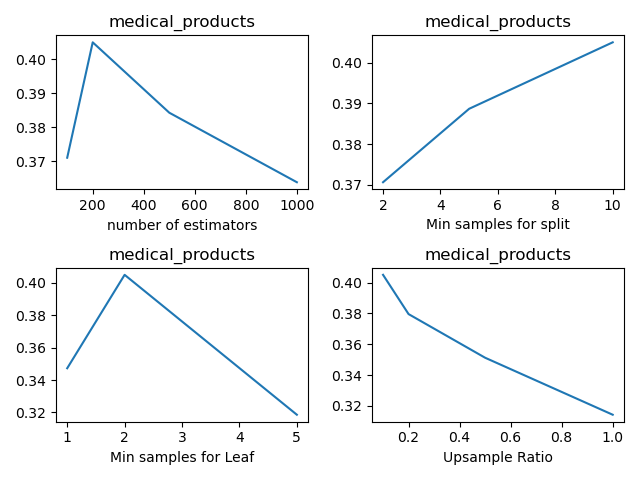

The table this chart was drawn from, first rows:
, n_estimators, min_samples_split, min_samples_leaf, sample_ratio, fscore_mean, fscore_std, fscore_threshold_mean, fscore_threshold_std, threshold_mean, threshold_std
0, 100, 2, 1, 0.1, 0.0, 0.0, 0.3449, 0.02972, 0.1476, 0.03062
1, 100, 2, 1, 0.2, 0.0, 0.0, 0.3403, 0.03592, 0.1697, 0.03849
2, 100, 2, 1, 0.5, 0.05145, 0.04699, 0.3438, 0.04317, 0.1677, 0.0168
3, 100, 2, 1, 1.0, 0.01667, 0.03727, 0.314, 0.0246, 0.1697, 0.01309
4, 100, 2, 2, 0.1, 0.0, 0.0, 0.3547, 0.03407, 0.1496, 0.01688
5, 100, 2, 2, 0.2, 0.05217, 0.04763, 0.3835, 0.05315, 0.1767, 0.02927
6, 100, 2, 2, 0.5, 0.06957, 0.03889, 0.3656, 0.04297, 0.2319, 0.03496
7, 100, 2, 2, 1.0, 0.05217, 0.04763, 0.2955, 0.02754, 0.251, 0.05561
8, 100, 2, 5, 0.1, 0.0, 0.0, 0.3116, 0.02409, 0.1556, 0.02142
9, 100, 2, 5, 0.2, 0.01739, 0.03889, 0.3308, 0.04593, 0.1867, 0.01878
10, 100, 2, 5, 0.5, 0.08623, 0.00162, 0.3209, 0.02527, 0.256, 0.04482
11, 100, 2, 5, 1.0, 0.08406, 0.00162, 0.3002, 0.02362, 0.239, 0.04134
12, 100, 5, 1, 0.1, 0.0, 0.0, 0.3362, 0.02016, 0.1807, 0.01393
13, 100, 5, 1, 0.2, 0.0, 0.0, 0.3485, 0.02336, 0.1717, 0.02772
14, 100, 5, 1, 0.5, 0.03478, 0.04763, 0.3538, 0.03577, 0.1677, 0.03222
15, 100, 5, 1, 1.0, 0.05217, 0.04763, 0.3311, 0.03471, 0.1827, 0.04975
16, 100, 5, 2, 0.1, 0.0, 0.0, 0.3771, 0.03293, 0.1817, 0.02584
17, 100, 5, 2, 0.2, 0.03478, 0.04763, 0.3681, 0.0264, 0.1807, 0.01824
18, 100, 5, 2, 0.5, 0.08623, 0.00162, 0.3535, 0.06718, 0.2128, 0.02978
19, 100, 5, 2, 1.0, 0.08551, 0.001985, 0.3037, 0.03799, 0.24, 0.02983
20, 100, 5, 5, 0.1, 0.0, 0.0, 0.3454, 0.02917, 0.1737, 0.01931
21, 100, 5, 5, 0.2, 0.01739, 0.03889, 0.3312, 0.01377, 0.1888, 0.04057
22, 100, 5, 5, 0.5, 0.08623, 0.00162, 0.2998, 0.02547, 0.26, 0.03817
23, 100, 5, 5, 1.0, 0.08478, 0.001985, 0.2792, 0.02218, 0.2299, 0.02475
24, 100, 10, 1, 0.1, 0.0, 0.0, 0.3648, 0.05607, 0.1948, 0.02647
25, 100, 10, 1, 0.2, 0.03478, 0.04763, 0.3614, 0.03489, 0.1918, 0.05325
26, 100, 10, 1, 0.5, 0.06884, 0.03852, 0.3133, 0.01818, 0.1697, 0.0356
27, 100, 10, 1, 1.0, 0.03478, 0.04763, 0.3441, 0.02515, 0.1938, 0.02599
28, 100, 10, 2, 0.1, 0.0, 0.0, 0.371, 0.0424, 0.1526, 0.02495
29, 100, 10, 2, 0.2, 0.01739, 0.03889, 0.3849, 0.05564, 0.2058, 0.04397
30, 100, 10, 2, 0.5, 0.06957, 0.03889, 0.3694, 0.06244, 0.2339, 0.03066
31, 100, 10, 2, 1.0, 0.08623, 0.00162, 0.319, 0.034, 0.244, 0.05752
32, 100, 10, 5, 0.1, 0.0, 0.0, 0.3312, 0.0367, 0.1697, 0.01831
33, 100, 10, 5, 0.2, 0.01739, 0.03889, 0.3308, 0.052, 0.2028, 0.02826
34, 100, 10, 5, 0.5, 0.08696, 0.0, 0.3066, 0.0396, 0.243, 0.04911
35, 100, 10, 5, 1.0, 0.08551, 0.001985, 0.2881, 0.03246, 0.2661, 0.07014
36, 200, 2, 1, 0.1, 0.0, 0.0, 0.3746, 0.01674, 0.1436, 0.02671
37, 200, 2, 1, 0.2, 0.0, 0.0, 0.3663, 0.0327, 0.1586, 0.03866
38, 200, 2, 1, 0.5, 0.03478, 0.04763, 0.3468, 0.05842, 0.1526, 0.02871
39, 200, 2, 1, 1.0, 0.0, 0.0, 0.3354, 0.03837, 0.1416, 0.01123
40, 200, 2, 2, 0.1, 0.0, 0.0, 0.3707, 0.05306, 0.1657, 0.022
41, 200, 2, 2, 0.2, 0.01739, 0.03889, 0.3606, 0.02996, 0.1717, 0.0128
42, 200, 2, 2, 0.5, 0.08696, 0.0, 0.3454, 0.04255, 0.2219, 0.03937
43, 200, 2, 2, 1.0, 0.08478, 0.001985, 0.3082, 0.02202, 0.2159, 0.05435
44, 200, 2, 5, 0.1, 0.0, 0.0, 0.3347, 0.04487, 0.1526, 0.01824
45, 200, 2, 5, 0.2, 0.01739, 0.03889, 0.3252, 0.02474, 0.2088, 0.02623
46, 200, 2, 5, 0.5, 0.08623, 0.00162, 0.3094, 0.0543, 0.2269, 0.03603
47, 200, 2, 5, 1.0, 0.09939, 0.03392, 0.2931, 0.01118, 0.256, 0.03503
48, 200, 5, 1, 0.1, 0.0, 0.0, 0.3602, 0.0428, 0.1516, 0.02772
49, 200, 5, 1, 0.2, 0.01739, 0.03889, 0.3447, 0.04818, 0.1797, 0.04901
50, 200, 5, 1, 0.5, 0.0, 0.0, 0.3566, 0.0385, 0.1797, 0.0499
51, 200, 5, 1, 1.0, 0.03478, 0.04763, 0.3399, 0.02869, 0.1988, 0.03303
52, 200, 5, 2, 0.1, 0.0, 0.0, 0.3887, 0.04011, 0.1556, 0.01523
53, 200, 5, 2, 0.2, 0.01739, 0.03889, 0.3746, 0.03504, 0.1918, 0.03405
54, 200, 5, 2, 0.5, 0.06884, 0.03852, 0.3581, 0.04865, 0.2279, 0.0252
55, 200, 5, 2, 1.0, 0.08551, 0.001985, 0.3088, 0.02348, 0.2239, 0.04342
56, 200, 5, 5, 0.1, 0.0, 0.0, 0.3288, 0.04473, 0.1657, 0.007446
57, 200, 5, 5, 0.2, 0.01739, 0.03889, 0.3337, 0.03892, 0.2098, 0.04072
58, 200, 5, 5, 0.5, 0.08696, 0.0, 0.3151, 0.01322, 0.2279, 0.0361
59, 200, 5, 5, 1.0, 0.1014, 0.0365, 0.3006, 0.03365, 0.2671, 0.04601
... 84 more rows
